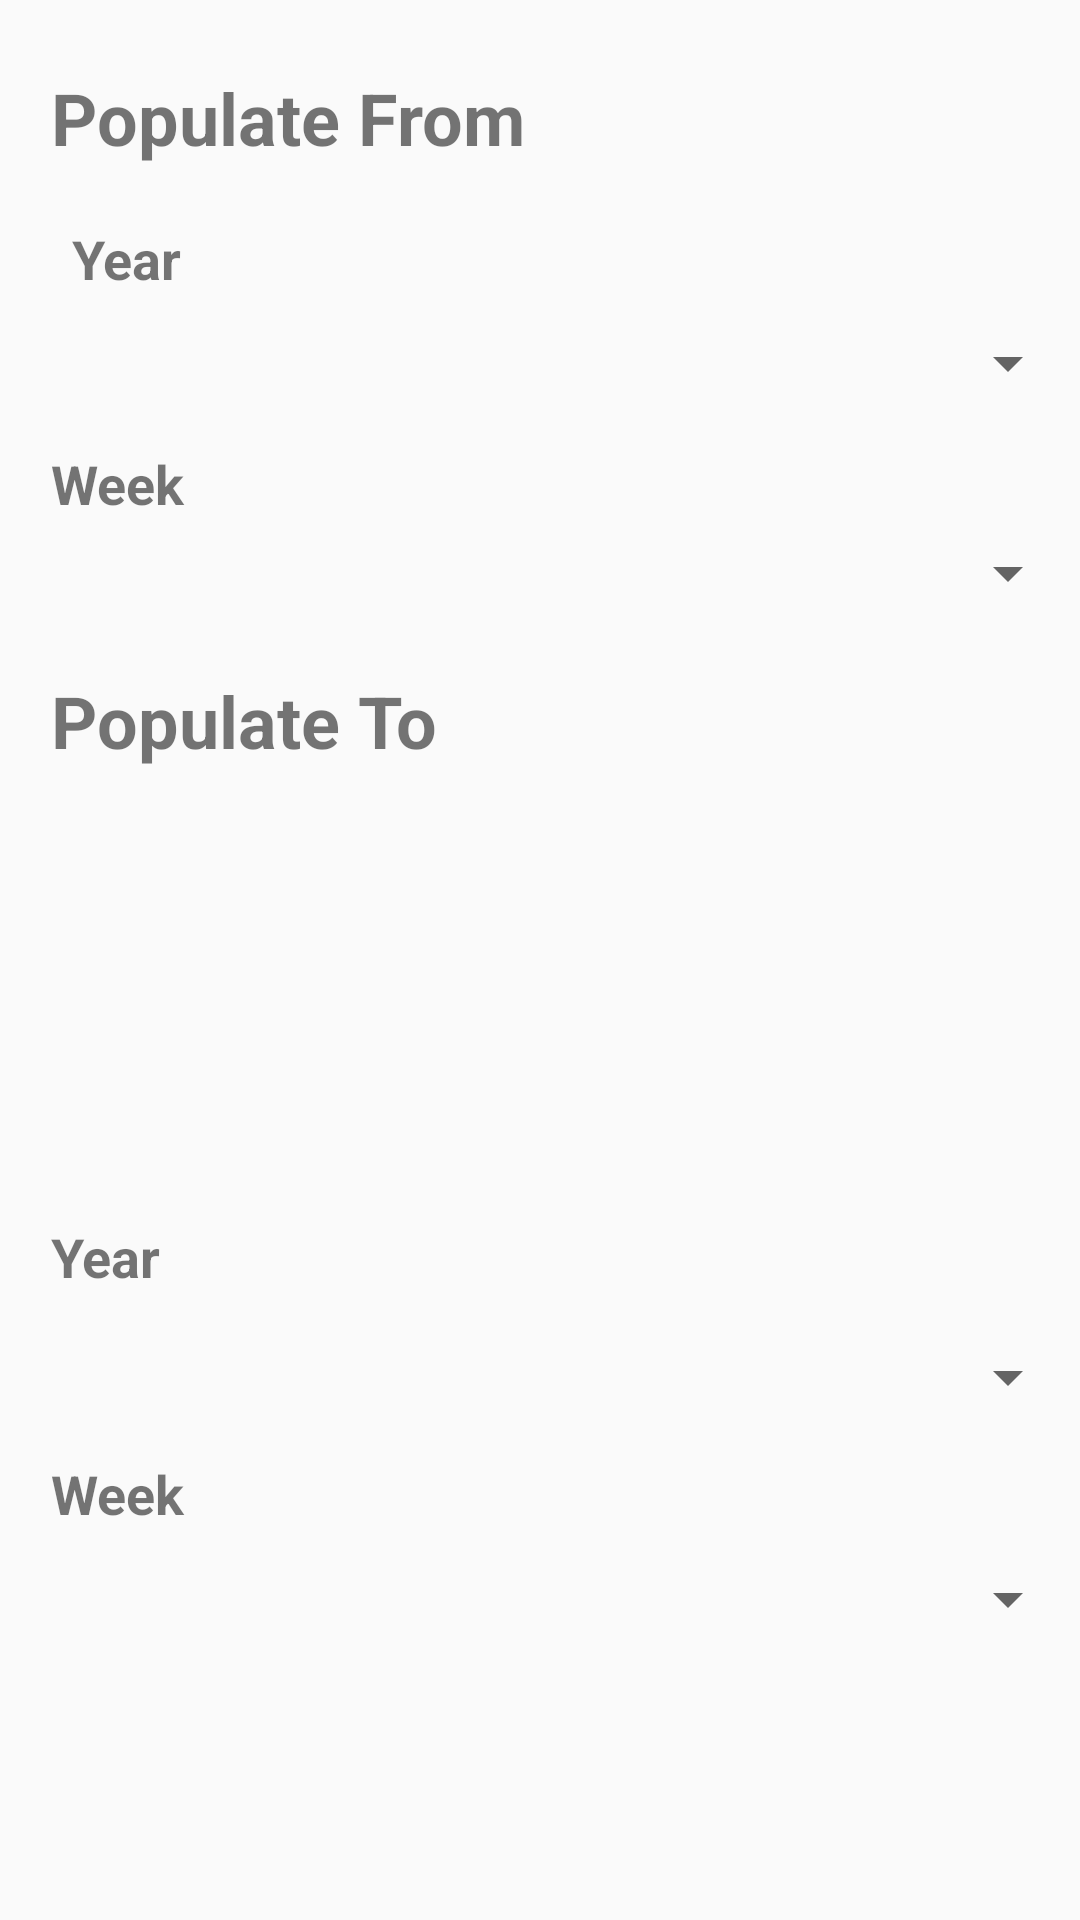

Reconstruct the res/layout file that produces this screen, plus the resources it refers to.
<!-- AndroidManifest.xml: application theme AppTheme -->
<!-- res/layout/activity_schedule_populate.xml -->
<?xml version="1.0" encoding="utf-8"?>
<RelativeLayout xmlns:android="http://schemas.android.com/apk/res/android"
    android:layout_width="match_parent"
    android:layout_height="match_parent">

    <Spinner
        android:id="@+id/FromYear"
        android:layout_width="fill_parent"
        android:layout_height="wrap_content"
        android:layout_alignParentStart="true"
        android:layout_alignParentTop="true"
        android:layout_marginTop="109dp" />

    <Spinner
        android:id="@+id/FromWeek"
        android:layout_width="fill_parent"
        android:layout_height="wrap_content"
        android:layout_alignParentStart="true"
        android:layout_alignParentTop="true"
        android:layout_marginTop="179dp" />

    <Spinner
        android:id="@+id/ToYear"
        android:layout_width="fill_parent"
        android:layout_height="wrap_content"
        android:layout_alignParentBottom="true"
        android:layout_alignParentStart="true"
        android:layout_marginBottom="169dp" />

    <Spinner
        android:id="@+id/ToWeek"
        android:layout_width="fill_parent"
        android:layout_height="wrap_content"
        android:layout_alignParentBottom="true"
        android:layout_alignParentStart="true"
        android:layout_marginBottom="95dp" />

    <TextView
        android:id="@+id/textView2"
        android:layout_width="wrap_content"
        android:layout_height="wrap_content"
        android:layout_alignParentStart="true"
        android:layout_alignParentTop="true"
        android:layout_marginStart="17dp"
        android:layout_marginTop="23dp"
        android:text="Populate From"
        android:textSize="24sp"
        android:textStyle="bold" />

    <TextView
        android:id="@+id/textView3"
        android:layout_width="wrap_content"
        android:layout_height="wrap_content"
        android:layout_alignParentTop="true"
        android:layout_alignStart="@+id/textView2"
        android:layout_marginTop="224dp"
        android:text="Populate To"
        android:textSize="24sp"
        android:textStyle="bold" />

    <TextView
        android:id="@+id/textView"
        android:layout_width="wrap_content"
        android:layout_height="wrap_content"
        android:layout_alignParentStart="true"
        android:layout_alignParentTop="true"
        android:layout_marginStart="24dp"
        android:layout_marginTop="74dp"
        android:text="Year"
        android:textSize="18sp"
        android:textStyle="bold" />

    <TextView
        android:id="@+id/textView5"
        android:layout_width="wrap_content"
        android:layout_height="wrap_content"
        android:layout_alignParentTop="true"
        android:layout_alignStart="@+id/textView2"
        android:layout_marginTop="149dp"
        android:text="Week"
        android:textSize="18sp"
        android:textStyle="bold" />

    <TextView
        android:id="@+id/textView6"
        android:layout_width="wrap_content"
        android:layout_height="wrap_content"
        android:layout_alignParentBottom="true"
        android:layout_alignStart="@+id/textView2"
        android:layout_marginBottom="209dp"
        android:text="Year"
        android:textSize="18sp"
        android:textStyle="bold" />

    <TextView
        android:id="@+id/textView7"
        android:layout_width="wrap_content"
        android:layout_height="wrap_content"
        android:layout_alignParentBottom="true"
        android:layout_alignStart="@+id/textView2"
        android:layout_marginBottom="130dp"
        android:text="Week"
        android:textSize="18sp"
        android:textStyle="bold" />

</RelativeLayout>
<!-- resources referenced by this layout -->
<resources>
  <style name="AppTheme" parent="Theme.AppCompat.Light.DarkActionBar">
          
          <item name="colorPrimary">@color/colorPrimary</item>
          <item name="colorPrimaryDark">@color/colorPrimaryDark</item>
          <item name="colorAccent">@color/colorAccent</item>
      </style>
  <color name="colorPrimary">#3F51B5</color>
  <color name="colorPrimaryDark">#303F9F</color>
  <color name="colorAccent">#FF4081</color>
</resources>
